Image classification data set "classification" (CarlosNobuaki/AULA7-Classification on GitHub). Class labels (11): bird, boar, dog, dragon, hare, horse, monkey, ram, rat, serpent, tiger.

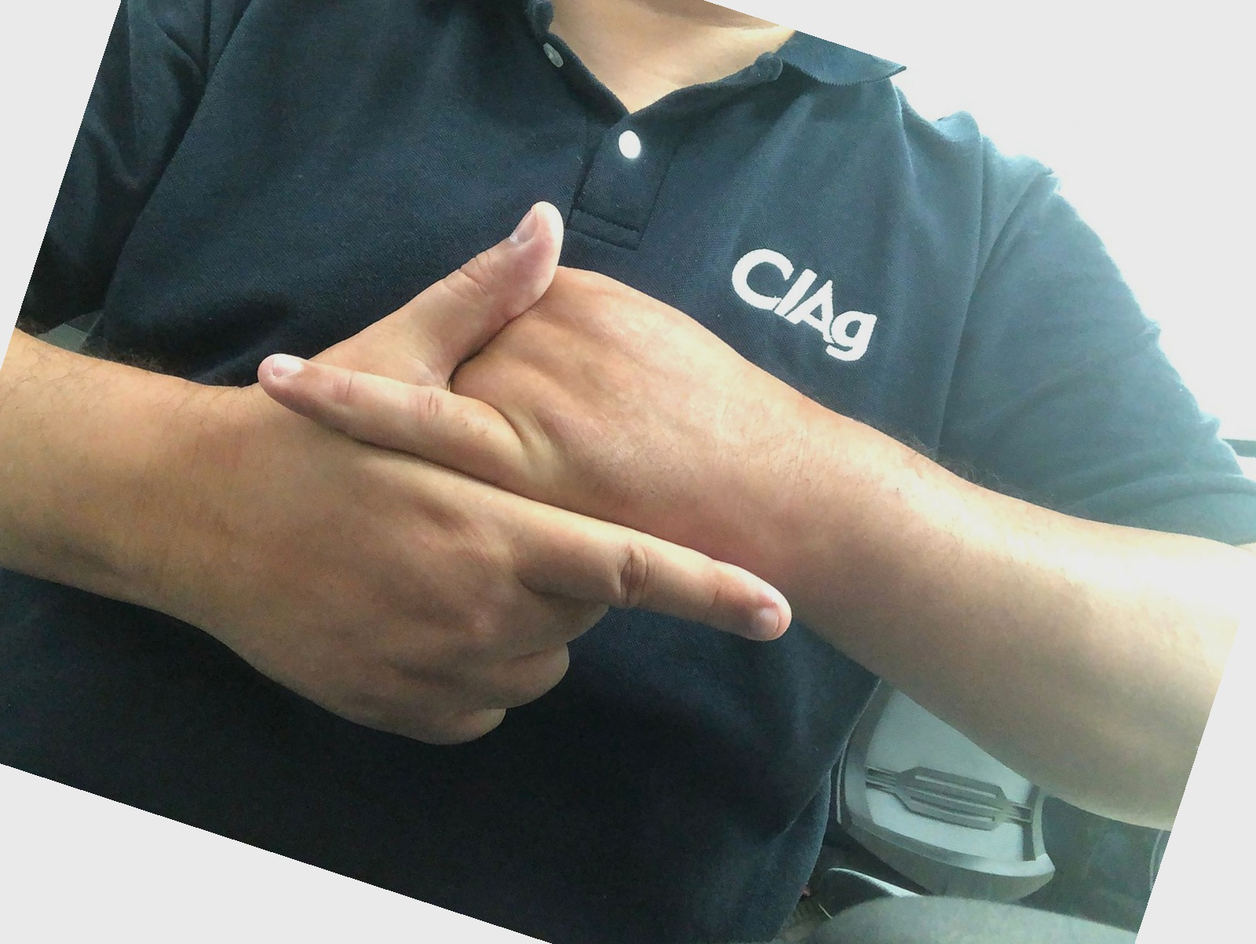
Label: hare

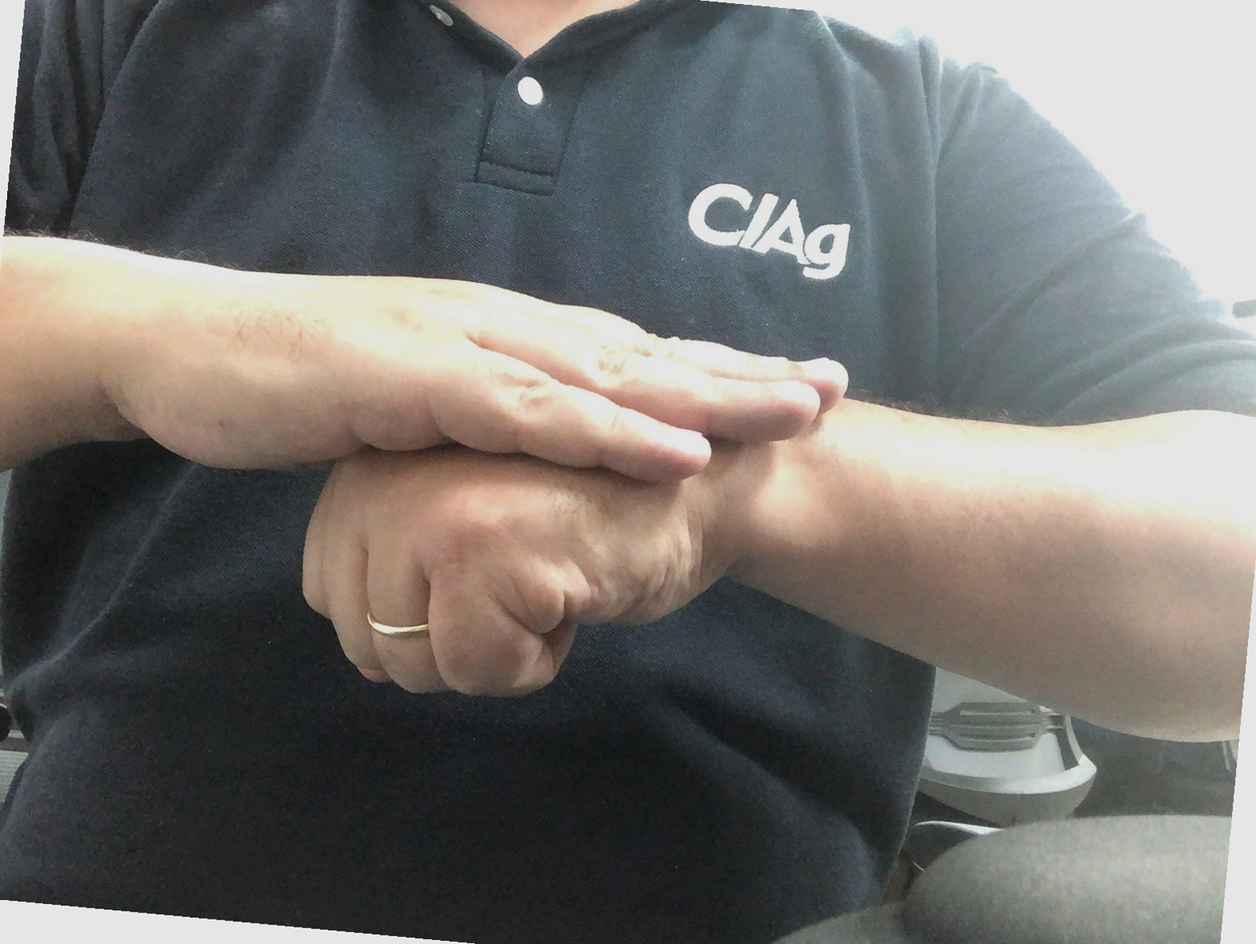
Label: dog

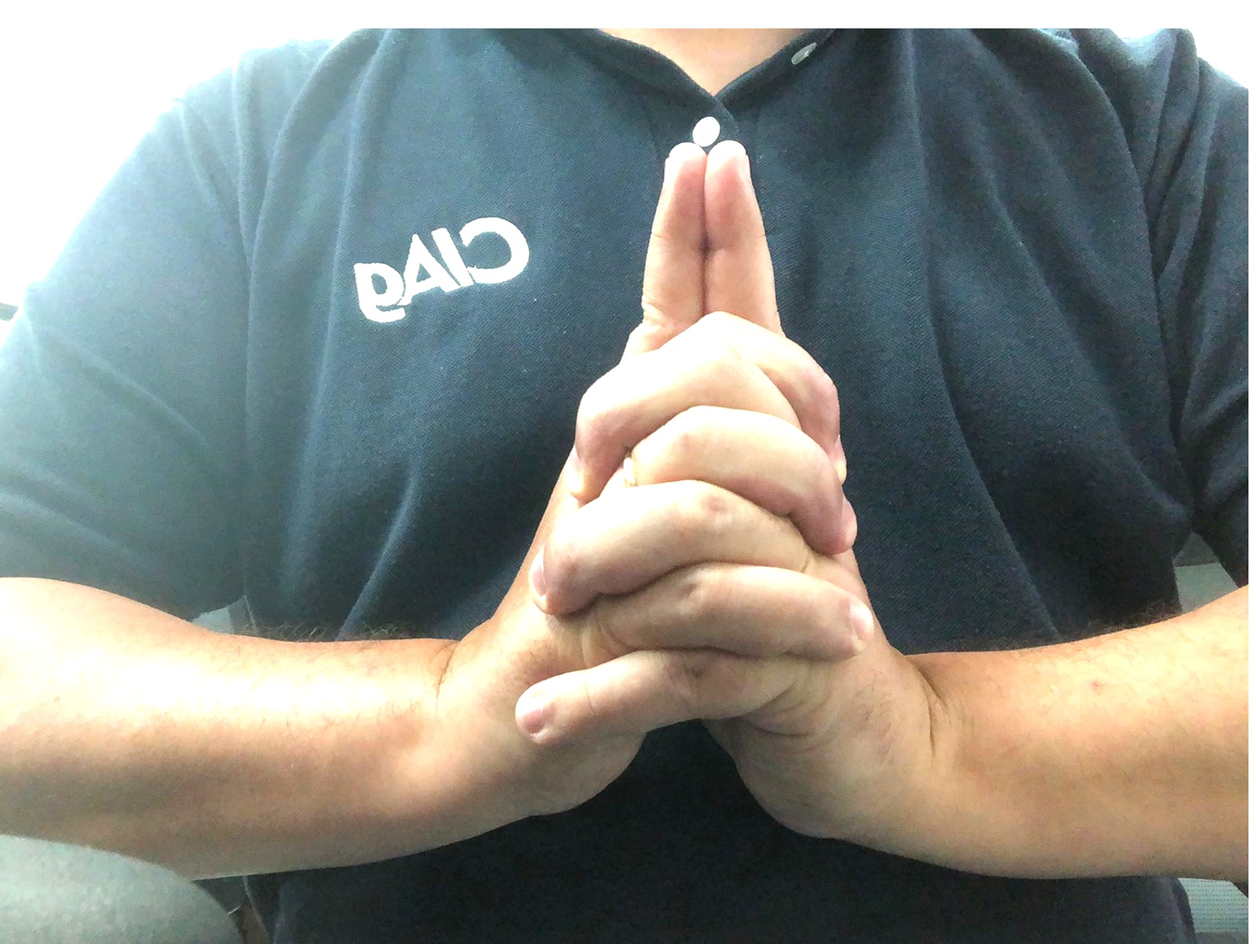
Label: tiger

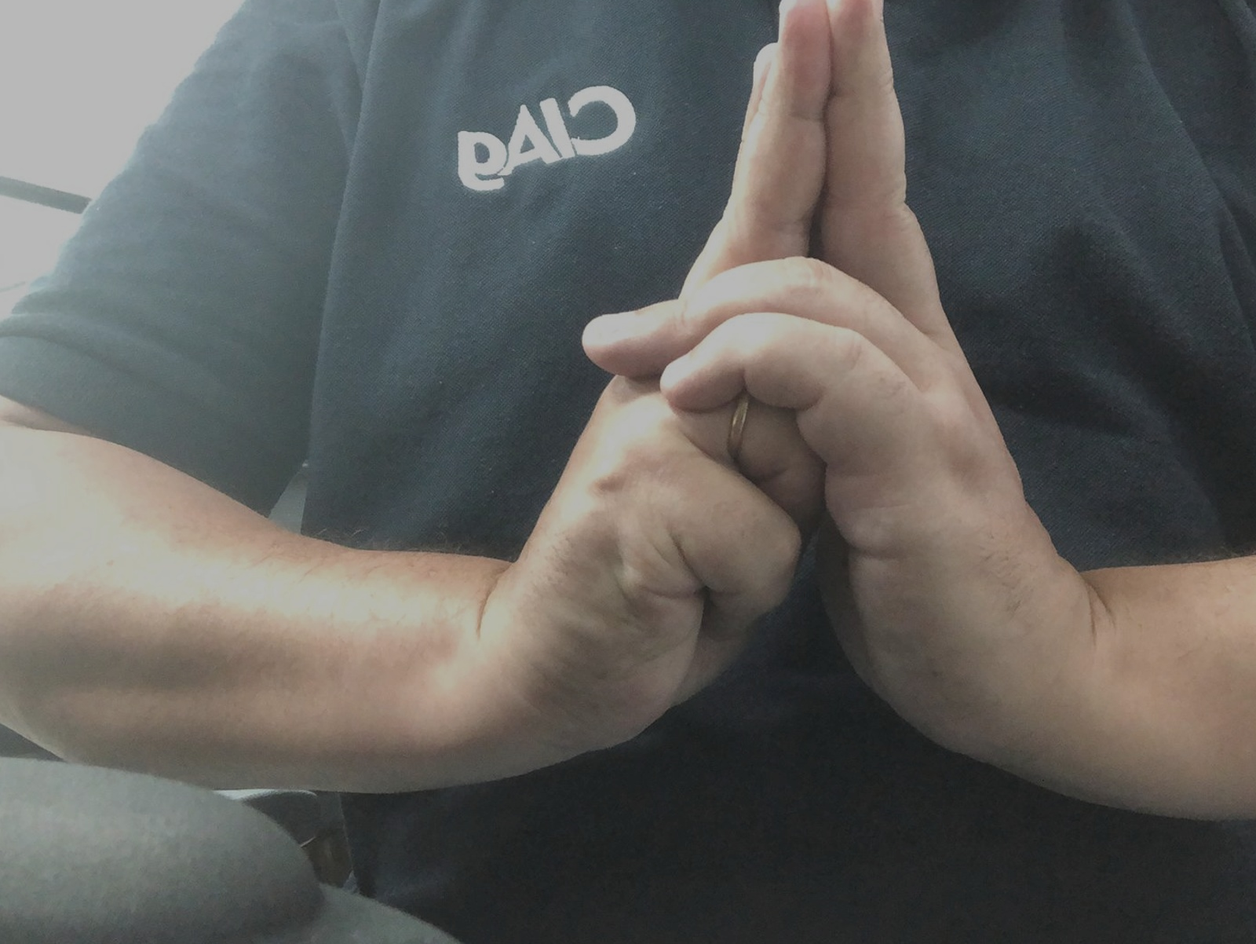
Label: ram

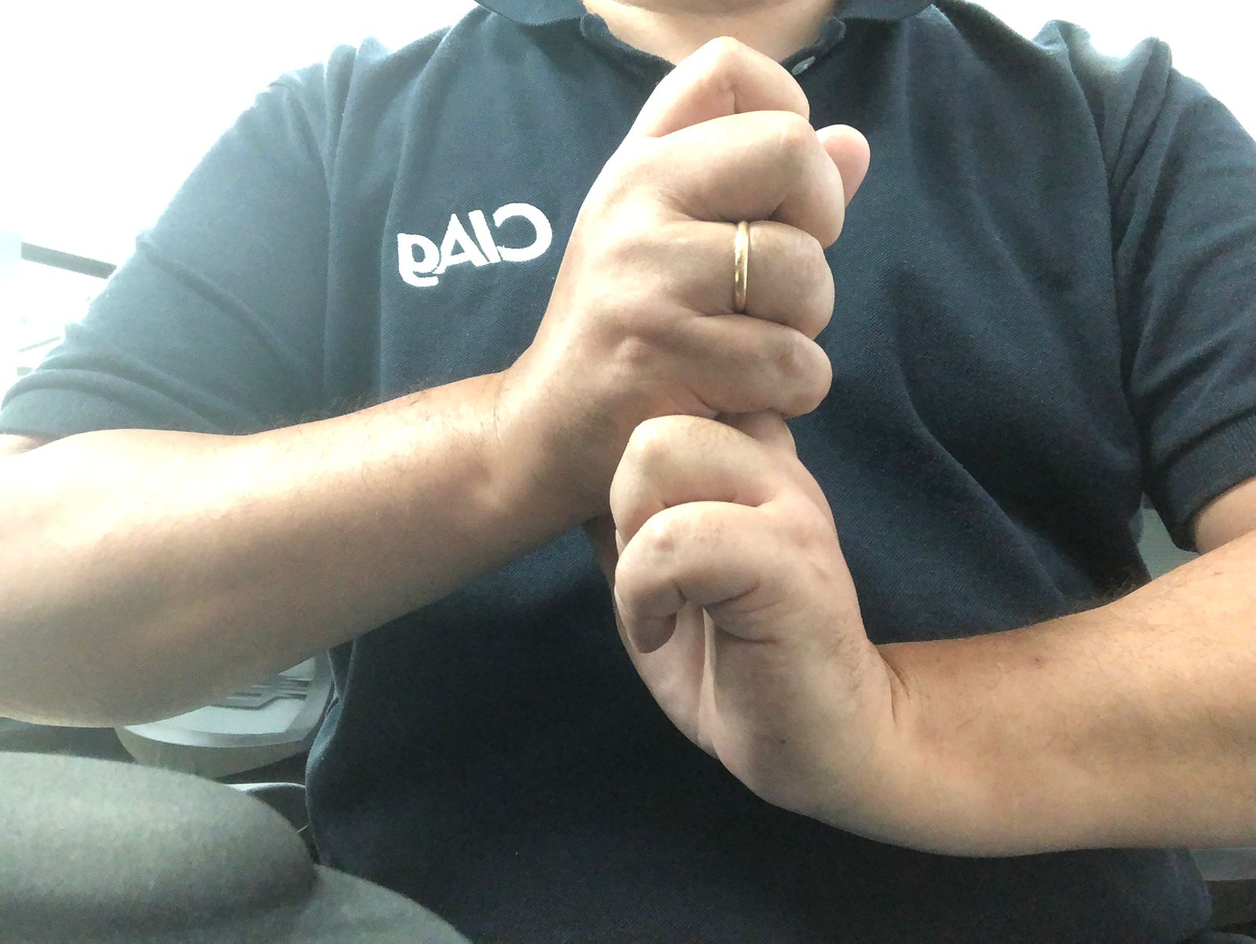
Label: rat

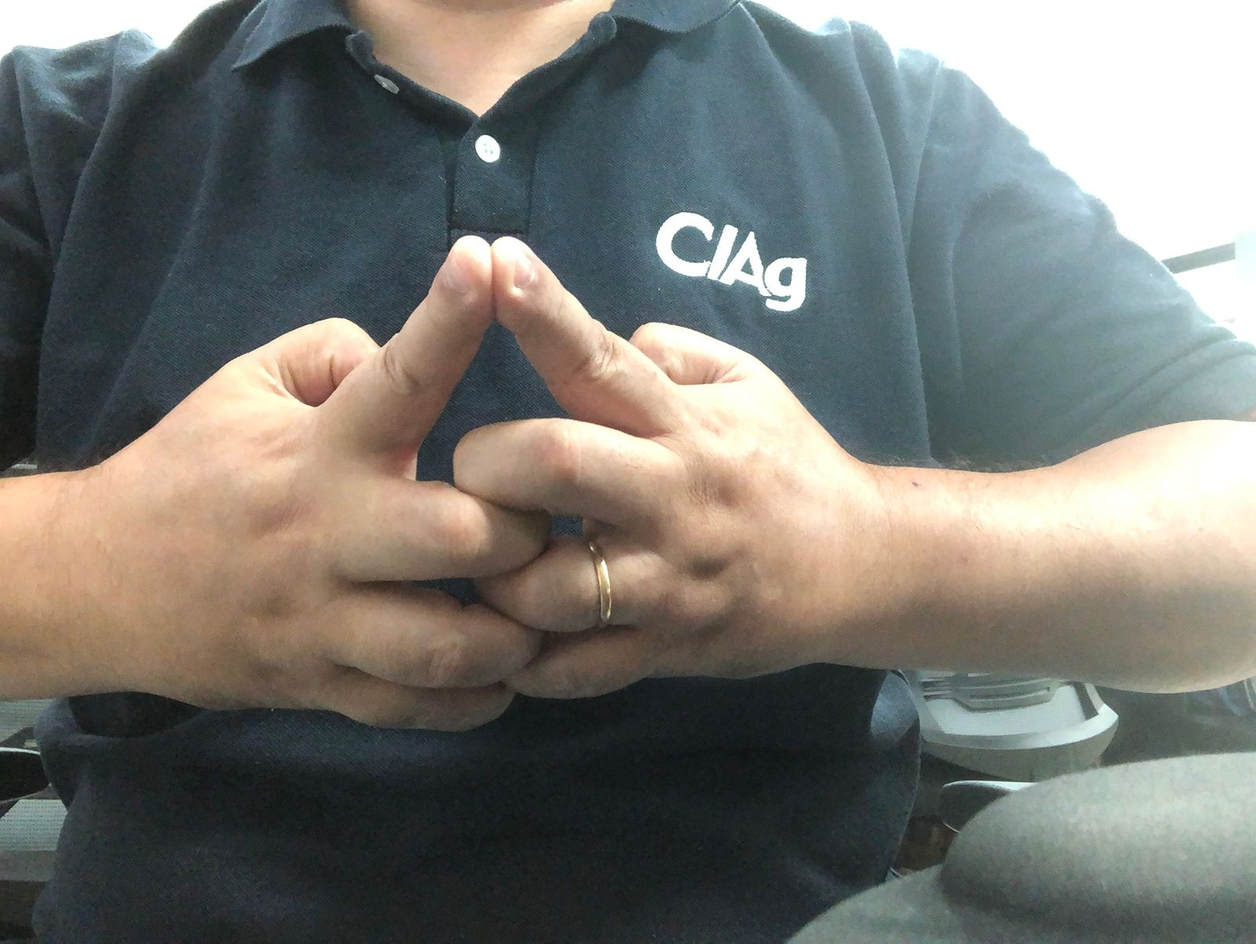
Label: horse
